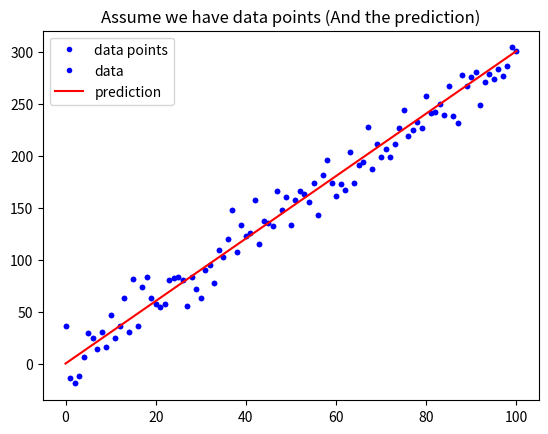

Reproduce this figure in Python. (Note: this script raises an exception after producing the figure.)
import numpy as np
import matplotlib.pyplot as plt

def mean_squared_error():
    """
    def mean_squared_error(x,y):
    """


w = 3
b = 0.5

x_lin = np.linspace(0, 100, 101)

y = (x_lin + np.random.randn(101) * 5) * w + b

plt.plot(x_lin, y, 'b.', label = 'data points')
plt.title("Assume we have data points")
plt.legend(loc = 2)
plt.show()

y_hat = x_lin * w + b
plt.plot(x_lin, y, 'b.', label = 'data')
plt.plot(x_lin, y_hat, 'r-', label = 'prediction')
plt.title("Assume we have data points (And the prediction)")
plt.legend(loc = 2)
plt.show()

# 執行 Function, 確認有沒有正常執行
MSE = mean_squared_error(y, y_hat)
MAE = mean_absolute_error(y, y_hat)
print("The Mean squared error is %.3f" % (MSE))
print("The Mean absolute error is %.3f" % (MAE))